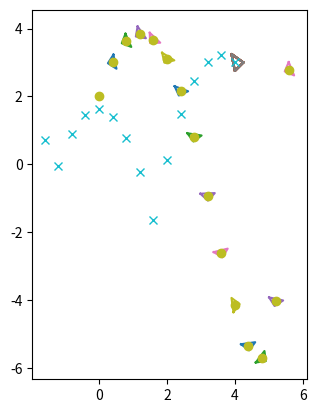

Reproduce this figure in Python.
# -*- coding: utf-8 -*-

import matplotlib.pyplot as plt
import numpy as np
import math

# reference points introduced

p1Ai = [0.2, 0.1]
p2Ai = [-0.1, 0.1]
p3Ai = [-0.1, -0.2]

p1Bi = [0.25, 0.0]
p2Bi = [-0.25, 0.25]
p3Bi = [0.0, -0.25]

cmi = (0.0, 0.0)
cmix = 0.0 
cmiy = 0.0

# starting points for centers of mass introduced (various ways)

cmA = (0.0, 2.0)
cmAx = 0.0 
cmAy = 2.0

cmB = (4.0, 3.0)
cmBx = 4.0 
cmBy = 3.0

# general variables needed for calculations

r = (0.0, 0.0, 0.0)
J = 0
time = 0.0
g = 9.81
dt = 0.2
y = 1.0 # greek alphabet that looks a bit like y
w = [0.0, 0.0, 1.0] # (omega)
e = 0.8
m = 1.0 # just one mass, equal to both triangles
n = (0.0, 1.0, 0.0)
IA = 0.15
IB = 0.125

# introducing components of velocity and tracks centers of masses

VxcmA = 2.0
VycmA = 7.0
dotsAx = [cmAx] # Establishes a list of values
dotsAy = [cmAy]

VxcmB = -2.0
VycmB = 3.0
dotsBx = [cmBx]
dotsBy = [cmBy]

# setting up the triangles A and B

p1A = (p1Ai[0] + cmA[0], p1Ai[1] + cmA[1])
p2A = (p2Ai[0] + cmA[0], p2Ai[1] + cmA[1])
p3A = (p3Ai[0] + cmA[0], p3Ai[1] + cmA[1])

A = (p1A, p2A, p3A, p1A) # to draw lines from beginning to end
Ax = [p[0] for p in A]
Ay = [p[1] for p in A]
cornersAx = [Ax] # for the purposes of printing the triangles
cornersAy = [Ay]

p1B = (p1Bi[0] + cmB[0], p1Bi[1] + cmB[1])
p2B = (p2Ai[0] + cmB[0], p2Bi[1] + cmB[1])
p3B = (p3Bi[0] + cmB[0], p3Bi[1] + cmB[1])

B = (p1B, p2B, p3B, p1B)
Bx = [p[0] for p in B]
By = [p[1] for p in B]
cornersBx = [Bx]
cornersBy = [By]

# Inserting functions

def dot_product(v1, v2):
    return v1[0] * v2[0] + v1[1] * v2[1] + v1[2] * v2[2]

def cross_product(v1, v2):
    return [
        v1[1] * v2[2] - v1[2] * v2[1],
        v1[2] * v2[0] - v1[0] * v2[2],
        v1[0] * v2[1] - v1[1] * v2[0]
    ]

# Calculate r for point p
def r_calculator(p, cm):
    a = p[0]-cm[0]
    b = p[1]-cm[1]
    c = 0.0
    return (a, b, c)
    
# Collision detection
collides = False
Vp = None
r = None
def collision_A(triangle):
    global w
    global VxcmA
    global VycmA
    global collides
    global Vp
    global r
    for i in triangle:
        r = r_calculator(i, cmA)
        wr = cross_product(w, r)
        Vp = (VxcmA - wr[0], VycmA - wr[1], 0.0)
        if (Vp[1] < 0.0 and i[1] < 0.0):
            collides = True
            break
        else:
            collides = False
    
# calculations for movement: 

while (time < 2.7):
    
    # collision detection
    collision_A(A)
    if(collides == False):
        VycmA = VycmA - g * dt
    else:
        crossrn = cross_product(r, n)
        crossrn2 = crossrn[2]*crossrn[2]
        dotVpn = dot_product(Vp, n)
        J = -(1+e)*dotVpn/(((1/m)+crossrn2)/IA)
        VycmA += J/m
        w[2] += J/IA * crossrn[2]

    # calculating and updating the center of mass
    cmAx = cmAx + VxcmA * dt
    cmAy = cmAy + VycmA * dt
    dotsAx.append(dotsAx[-1] + VxcmA * dt)
    dotsAy.append(dotsAy[-1] + VycmA * dt)
    
    # calculating and updating the corners
    Ax[0] = p1Ai[0]*math.cos(y) - p1Ai[1]*math.sin(y) + cmAx
    Ax[1] = p2Ai[0]*math.cos(y) - p2Ai[1]*math.sin(y) + cmAx
    Ax[2] = p3Ai[0]*math.cos(y) - p3Ai[1]*math.sin(y) + cmAx
    Ax[3] = Ax[0]
    
    Ay[0] = p1Ai[0]*math.sin(y) + p1Ai[1]*math.cos(y) + cmAy
    Ay[1] = p2Ai[0]*math.sin(y) + p2Ai[1]*math.cos(y) + cmAy
    Ay[2] = p3Ai[0]*math.sin(y) + p3Ai[1]*math.cos(y) + cmAy
    Ay[3] = Ay[0]
    
    plt.plot(Ax, Ay)
    
    # A gets updated for the collision detection
    A1 = (Ax[0], Ay[0])
    A2 = (Ax[1], Ay[1])
    A3 = (Ax[2], Ay[2])
    A = (A1, A2, A3, A1)
    
    # Same for triangle B
    
    if(dotsBy[-1] < 0 and VycmB < 0): # collision check for B
        VycmB = -e * VycmB
    else:
        VycmB = VycmB - g * dt
    
    cmBx = cmBx + VxcmB * dt
    cmBy = cmBy + VycmB * dt
    dotsBx.append(dotsBx[-1] + VxcmB * dt)
    dotsBy.append(dotsBy[-1] + VycmB * dt)

    """Bx[0] = Bx[0]*math.cos(y) - Bx[0]*math.sin(y)
    Bx[1] = Bx[1]*math.cos(y) - Bx[1]*math.sin(y)
    Bx[2] = Bx[2]*math.cos(y) - Bx[2]*math.sin(y)
    Bx[3] = Bx[0]

    By[0] = By[0]*math.sin(y) + By[0]*math.cos(y)
    By[1] = By[1]*math.sin(y) + By[1]*math.cos(y)
    By[2] = By[2]*math.sin(y) + By[2]*math.cos(y)
    Bx[3] = Bx[0]"""
    plt.plot(Bx, By)
    
    # updating the other variables: 
    y = y + w[2] * dt
    time += dt

# Plotting the lists and showing it
plt.plot(dotsAx, dotsAy, 'o')
plt.plot(dotsBx, dotsBy,'x')
plt.gca().set_aspect('equal')
plt.show()

    
    
    
    
